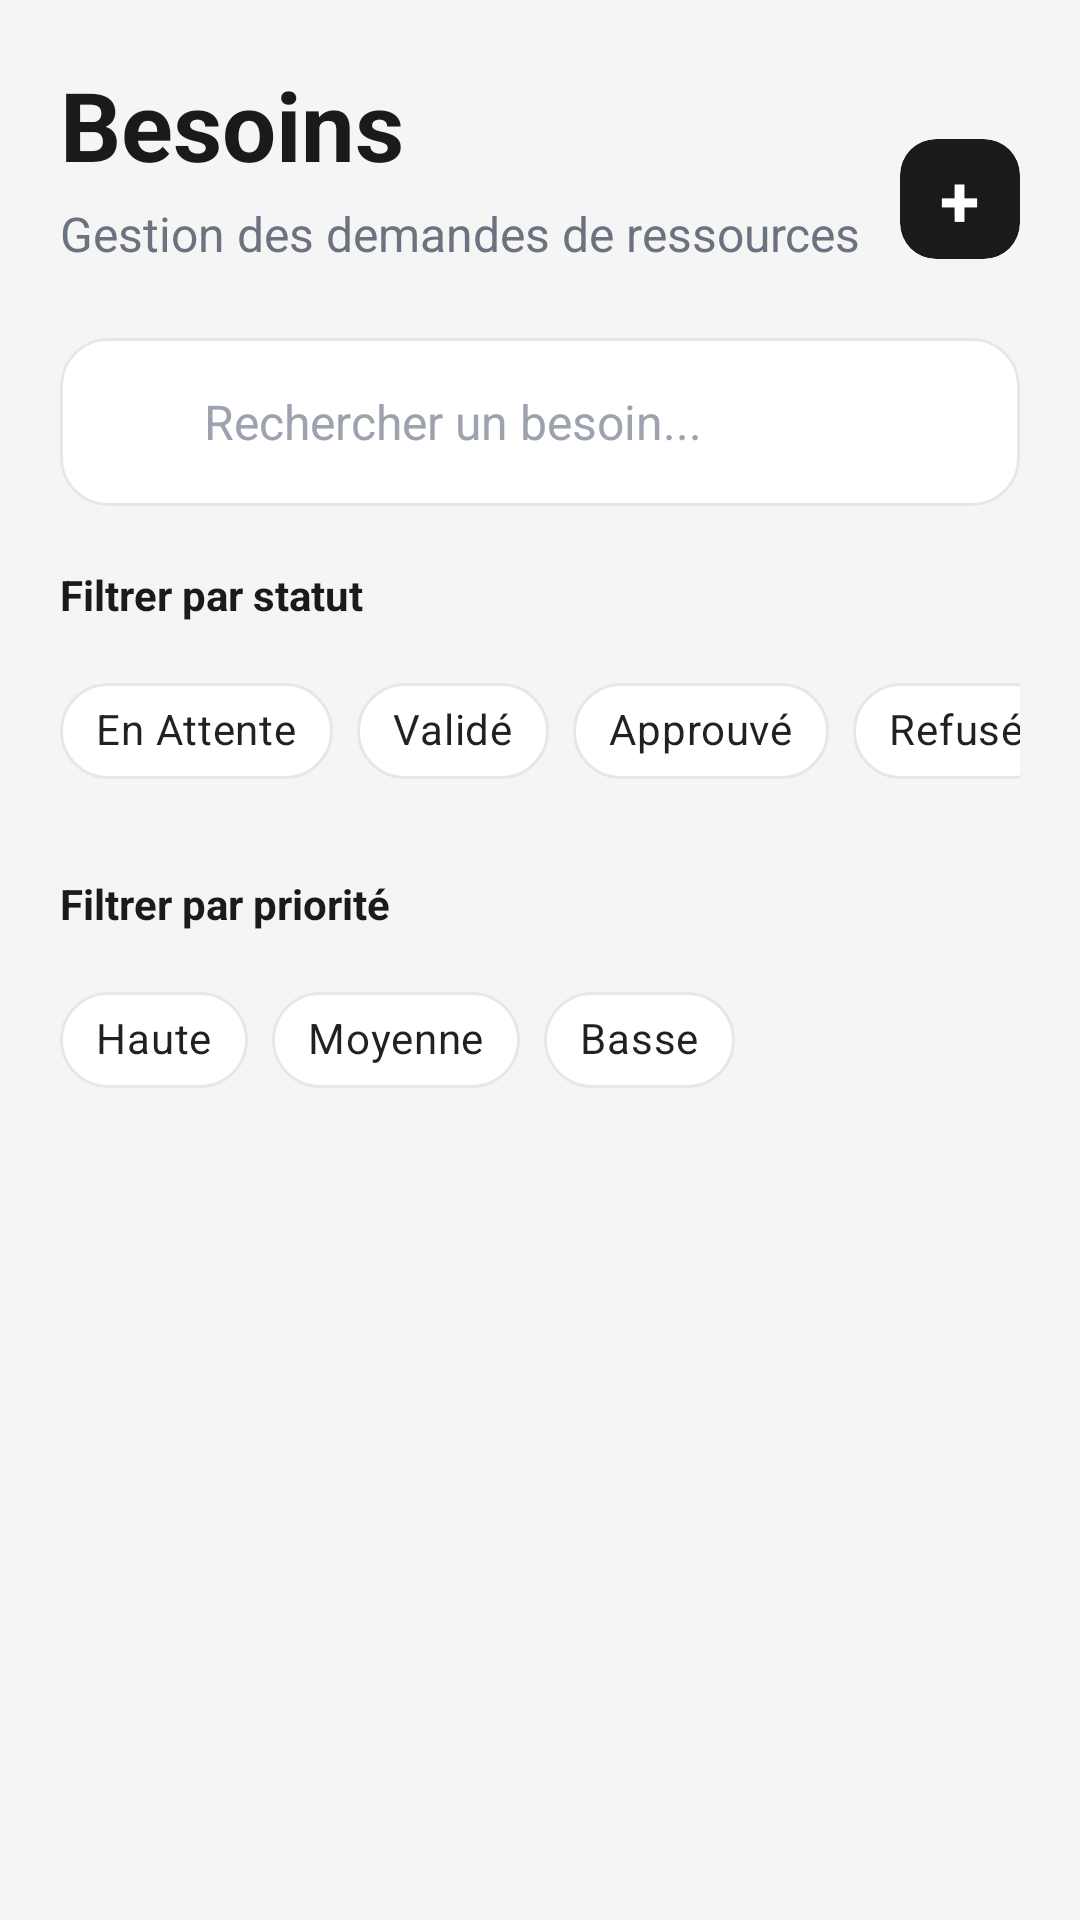

Android layout source for this screen:
<!-- AndroidManifest.xml: application theme Theme.GRHDemo -->
<!-- res/layout/fragment_besoins.xml -->
<?xml version="1.0" encoding="utf-8"?>
<androidx.coordinatorlayout.widget.CoordinatorLayout xmlns:android="http://schemas.android.com/apk/res/android"
    xmlns:app="http://schemas.android.com/apk/res-auto"
    android:layout_width="match_parent"
    android:layout_height="match_parent"
    android:background="#F5F5F5">

    <LinearLayout
        android:layout_width="match_parent"
        android:layout_height="match_parent"
        android:orientation="vertical"
        android:paddingStart="20dp"
        android:paddingEnd="20dp"
        android:paddingTop="20dp">

        
        <RelativeLayout
            android:layout_width="match_parent"
            android:layout_height="wrap_content"
            android:paddingBottom="24dp">

            <LinearLayout
                android:layout_width="wrap_content"
                android:layout_height="wrap_content"
                android:orientation="vertical">

                <TextView
                    android:layout_width="wrap_content"
                    android:layout_height="wrap_content"
                    android:text="Besoins"
                    android:textColor="#1A1A1A"
                    android:textSize="32sp"
                    android:textStyle="bold" />

                <TextView
                    android:layout_width="wrap_content"
                    android:layout_height="wrap_content"
                    android:layout_marginTop="4dp"
                    android:text="Gestion des demandes de ressources"
                    android:textColor="#6B7280"
                    android:textSize="16sp" />
            </LinearLayout>

            <com.google.android.material.card.MaterialCardView
                android:id="@+id/fab_add_besoin"
                android:layout_width="40dp"
                android:layout_height="40dp"
                android:layout_alignParentEnd="true"
                android:layout_centerVertical="true"
                app:cardBackgroundColor="#1A1A1A"
                app:cardCornerRadius="12dp"
                app:cardElevation="0dp">

                <TextView
                    android:layout_width="wrap_content"
                    android:layout_height="wrap_content"
                    android:layout_gravity="center"
                    android:text="+"
                    android:textColor="#FFFFFF"
                    android:textSize="24sp"
                    android:textStyle="bold" />
            </com.google.android.material.card.MaterialCardView>
        </RelativeLayout>

        
        <com.google.android.material.card.MaterialCardView
            android:layout_width="match_parent"
            android:layout_height="56dp"
            android:layout_marginBottom="20dp"
            app:cardBackgroundColor="#FFFFFF"
            app:cardCornerRadius="16dp"
            app:cardElevation="0dp"
            app:strokeColor="#E5E7EB"
            app:strokeWidth="1dp">

            <LinearLayout
                android:layout_width="match_parent"
                android:layout_height="match_parent"
                android:orientation="horizontal"
                android:gravity="center_vertical"
                android:paddingStart="16dp"
                android:paddingEnd="16dp">

                <ImageView
                    android:layout_width="20dp"
                    android:layout_height="20dp"
                    android:src="@drawable/ic_search"
                    android:tint="#9CA3AF" />

                <EditText
                    android:id="@+id/et_search"
                    android:layout_width="match_parent"
                    android:layout_height="wrap_content"
                    android:layout_marginStart="12dp"
                    android:hint="Rechercher un besoin..."
                    android:textColorHint="#9CA3AF"
                    android:textColor="#1A1A1A"
                    android:textSize="16sp"
                    android:inputType="text"
                    android:maxLines="1"
                    android:background="@null" />
            </LinearLayout>
        </com.google.android.material.card.MaterialCardView>

        
        <TextView
            android:layout_width="wrap_content"
            android:layout_height="wrap_content"
            android:text="Filtrer par statut"
            android:textSize="14sp"
            android:textStyle="bold"
            android:textColor="#1A1A1A"
            android:layout_marginBottom="12dp" />

        <HorizontalScrollView
            android:layout_width="match_parent"
            android:layout_height="wrap_content"
            android:scrollbars="none"
            android:layout_marginBottom="16dp">

            <com.google.android.material.chip.ChipGroup
                android:id="@+id/chip_group_status"
                android:layout_width="wrap_content"
                android:layout_height="wrap_content"
                app:singleSelection="false"
                app:selectionRequired="false">

                <com.google.android.material.chip.Chip
                    android:id="@+id/chip_en_attente"
                    android:layout_width="wrap_content"
                    android:layout_height="wrap_content"
                    android:text="En Attente"
                    android:checkable="true"
                    app:chipBackgroundColor="#FFFFFF"
                    app:chipStrokeColor="#E5E7EB"
                    app:chipStrokeWidth="1dp" />

                <com.google.android.material.chip.Chip
                    android:id="@+id/chip_valide"
                    android:layout_width="wrap_content"
                    android:layout_height="wrap_content"
                    android:text="Validé"
                    android:checkable="true"
                    app:chipBackgroundColor="#FFFFFF"
                    app:chipStrokeColor="#E5E7EB"
                    app:chipStrokeWidth="1dp" />

                <com.google.android.material.chip.Chip
                    android:id="@+id/chip_approuve"
                    android:layout_width="wrap_content"
                    android:layout_height="wrap_content"
                    android:text="Approuvé"
                    android:checkable="true"
                    app:chipBackgroundColor="#FFFFFF"
                    app:chipStrokeColor="#E5E7EB"
                    app:chipStrokeWidth="1dp" />

                <com.google.android.material.chip.Chip
                    android:id="@+id/chip_refuse"
                    android:layout_width="wrap_content"
                    android:layout_height="wrap_content"
                    android:text="Refusé"
                    android:checkable="true"
                    app:chipBackgroundColor="#FFFFFF"
                    app:chipStrokeColor="#E5E7EB"
                    app:chipStrokeWidth="1dp" />

                <com.google.android.material.chip.Chip
                    android:id="@+id/chip_transmis"
                    android:layout_width="wrap_content"
                    android:layout_height="wrap_content"
                    android:text="Transmis"
                    android:checkable="true"
                    app:chipBackgroundColor="#FFFFFF"
                    app:chipStrokeColor="#E5E7EB"
                    app:chipStrokeWidth="1dp" />
            </com.google.android.material.chip.ChipGroup>
        </HorizontalScrollView>

        <TextView
            android:layout_width="wrap_content"
            android:layout_height="wrap_content"
            android:text="Filtrer par priorité"
            android:textSize="14sp"
            android:textStyle="bold"
            android:textColor="#1A1A1A"
            android:layout_marginTop="8dp"
            android:layout_marginBottom="12dp" />

        <HorizontalScrollView
            android:layout_width="match_parent"
            android:layout_height="wrap_content"
            android:scrollbars="none"
            android:layout_marginBottom="24dp">

            <com.google.android.material.chip.ChipGroup
                android:id="@+id/chip_group_priority"
                android:layout_width="wrap_content"
                android:layout_height="wrap_content"
                app:singleSelection="false"
                app:selectionRequired="false">

                <com.google.android.material.chip.Chip
                    android:id="@+id/chip_high"
                    android:layout_width="wrap_content"
                    android:layout_height="wrap_content"
                    android:text="Haute"
                    android:checkable="true"
                    app:chipBackgroundColor="#FFFFFF"
                    app:chipStrokeColor="#E5E7EB"
                    app:chipStrokeWidth="1dp" />

                <com.google.android.material.chip.Chip
                    android:id="@+id/chip_moyenne"
                    android:layout_width="wrap_content"
                    android:layout_height="wrap_content"
                    android:text="Moyenne"
                    android:checkable="true"
                    app:chipBackgroundColor="#FFFFFF"
                    app:chipStrokeColor="#E5E7EB"
                    app:chipStrokeWidth="1dp" />

                <com.google.android.material.chip.Chip
                    android:id="@+id/chip_low"
                    android:layout_width="wrap_content"
                    android:layout_height="wrap_content"
                    android:text="Basse"
                    android:checkable="true"
                    app:chipBackgroundColor="#FFFFFF"
                    app:chipStrokeColor="#E5E7EB"
                    app:chipStrokeWidth="1dp" />
            </com.google.android.material.chip.ChipGroup>
        </HorizontalScrollView>

        
        <androidx.recyclerview.widget.RecyclerView
            android:id="@+id/rv_besoins"
            android:layout_width="match_parent"
            android:layout_height="0dp"
            android:layout_weight="1"
            android:clipToPadding="false"
            android:paddingBottom="20dp" />
    </LinearLayout>

</androidx.coordinatorlayout.widget.CoordinatorLayout>
<!-- resources referenced by this layout -->
<resources>
  <style name="Theme.GRHDemo" parent="Theme.MaterialComponents.DayNight.NoActionBar">
          <item name="colorPrimary">@color/grh_primary</item>
          <item name="colorPrimaryVariant">@color/grh_primary_dark</item>
          <item name="colorSecondary">@color/grh_warning</item>
          <item name="android:colorBackground">@color/grh_background</item>
          <item name="android:textColorPrimary">@color/grh_text_primary</item>
          <item name="android:textColorSecondary">@color/grh_text_secondary</item>
      </style>
  <color name="grh_primary">#3B82F6</color>
  <color name="grh_primary_dark">#1E40AF</color>
  <color name="grh_warning">#F59E0B</color>
  <color name="grh_background">#F8FAFC</color>
  <color name="grh_text_primary">#0F172A</color>
  <color name="grh_text_secondary">#64748B</color>
</resources>
